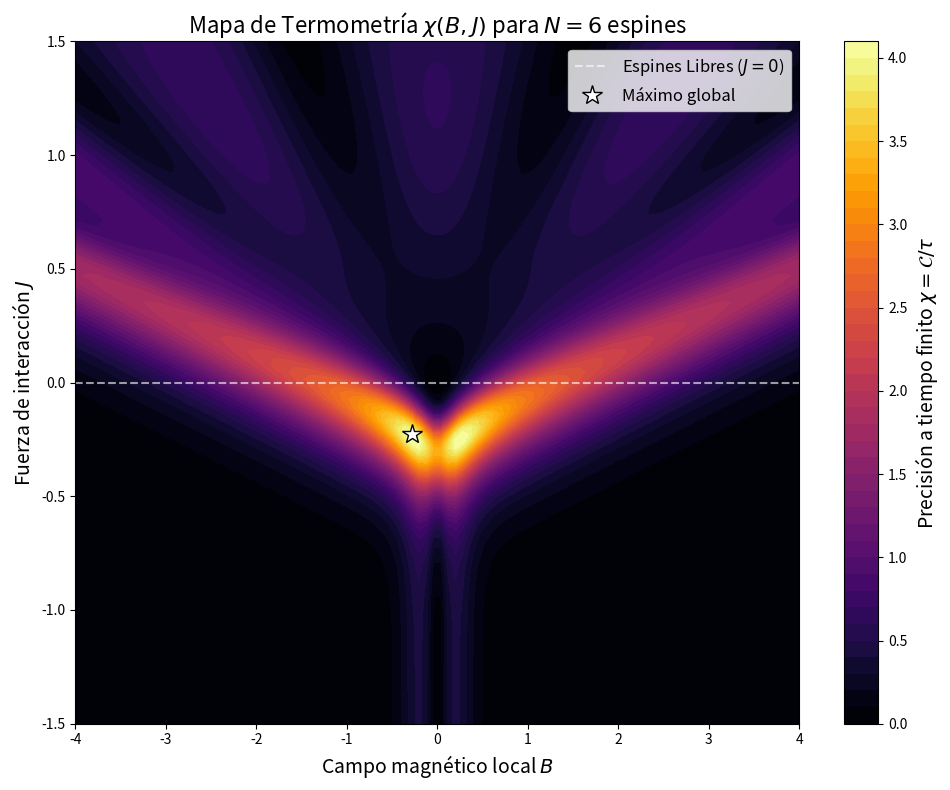

Here is the Python script that generated this plot:
import numpy as np
import scipy.linalg as la
import matplotlib.pyplot as plt
from scipy.special import comb

# =============================================================================
# --- 1. FUNCIÓN PARA CALCULAR CHI EN EL MODELO HOMOGÉNEO (All-To-All) ---
# =============================================================================
def calc_chi_BJ(B, J, N, beta=1.0, gamma=1.0):
    n_levels = N + 1
    
    # 1. Energías y degeneraciones exactas para el All-To-All homogéneo
    E = np.zeros(n_levels)
    g = np.zeros(n_levels)
    
    for k in range(n_levels):
        # Magnetización M = (número de espines up) - (número de espines down)
        M = 2*k - N 
        E[k] = B * M + 0.5 * J * (M**2 - N)
        g[k] = comb(N, k)
        
    # 2. Termodinámica (Capacidad Calorífica C)
    E_shifted = E - np.min(E)
    weights = g * np.exp(-beta * E_shifted)
    Z = np.sum(weights)
    P = weights / Z
    
    E_mean = np.sum(P * E)
    E2_mean = np.sum(P * E**2)
    C = (beta**2) * (E2_mean - E_mean**2)
    
    if C < 1e-12: return 0.0
    
    # 3. Dinámica (Tiempo de Relajación tau)
    M_matrix = np.zeros((n_levels, n_levels))
    for k in range(n_levels - 1):
        delta_E = E[k+1] - E[k]
        
        # Conectividad: desde k, hay (N-k) espines abajo que pueden subir
        K_up = g[k] * (N - k)
        
        Gamma_up = gamma * (K_up / g[k]) * (1.0 / (1.0 + np.exp(beta * delta_E)))
        Gamma_down = gamma * (K_up / g[k+1]) * (1.0 / (1.0 + np.exp(-beta * delta_E)))
        
        M_matrix[k+1, k] = Gamma_up
        M_matrix[k, k+1] = Gamma_down

    np.fill_diagonal(M_matrix, 0)
    np.fill_diagonal(M_matrix, -np.sum(M_matrix, axis=0))
    
    evals = la.eigvals(M_matrix).real
    evals = np.sort(evals)
    lambda_1 = np.abs(evals[-2])
    
    tau = 1.0 / (lambda_1 + 1e-15)
    return C 

# =============================================================================
# --- 2. CONFIGURACIÓN DEL BARRIDO (GRID) ---
# =============================================================================
N_spins = 6
grid_size = 100 # Resolución del gráfico (100x100 píxeles)

# Rangos de exploración
# Solo exploramos B > 0 por simetría (B < 0 daría el mismo mapa exacto)
B_vals = np.linspace(-4.0, 4.0, grid_size) 
J_vals = np.linspace(-1.5, 1.5, grid_size)

B_grid, J_grid = np.meshgrid(B_vals, J_vals)
chi_grid = np.zeros((grid_size, grid_size))

print("Calculando el mapa de calor de chi(B, J)...")

# Llenar la matriz calculando chi para cada punto (B, J)
max_chi = -1
best_B = 0
best_J = 0

for i in range(grid_size):
    for j in range(grid_size):
        chi = calc_chi_BJ(B_grid[i, j], J_grid[i, j], N_spins)
        chi_grid[i, j] = chi
        
        if chi > max_chi:
            max_chi = chi
            best_B = B_grid[i, j]
            best_J = J_grid[i, j]

print(f"¡Cálculo terminado! Máximo encontrado en B = {best_B:.3f}, J = {best_J:.3f} (Chi = {max_chi:.4f})")

# =============================================================================
# --- 3. DIBUJAR EL MAPA DE CALOR ---
# =============================================================================
plt.figure(figsize=(10, 8))

# Generar el contorno de color
contour = plt.contourf(B_grid, J_grid, chi_grid, levels=50, cmap='inferno')
cbar = plt.colorbar(contour)
cbar.set_label(r'Precisión a tiempo finito $\chi = \mathcal{C}/\tau$', fontsize=14)

# Marcar la línea central de interacciones nulas (J = 0)
plt.axhline(0, color='white', linestyle='--', alpha=0.6, label='Espines Libres ($J=0$)')

# Marcar el punto máximo absoluto
plt.plot(best_B, best_J, 'w*', markersize=15, markeredgecolor='black', label=f'Máximo global')

# Etiquetas y estética
plt.title(f'Mapa de Termometría $\chi(B, J)$ para $N={N_spins}$ espines', fontsize=16)
plt.xlabel(r'Campo magnético local $B$', fontsize=14)
plt.ylabel(r'Fuerza de interacción $J$', fontsize=14)
plt.legend(loc='upper right', fontsize=12)
plt.tight_layout()

# Mostrar gráfico
plt.show()
